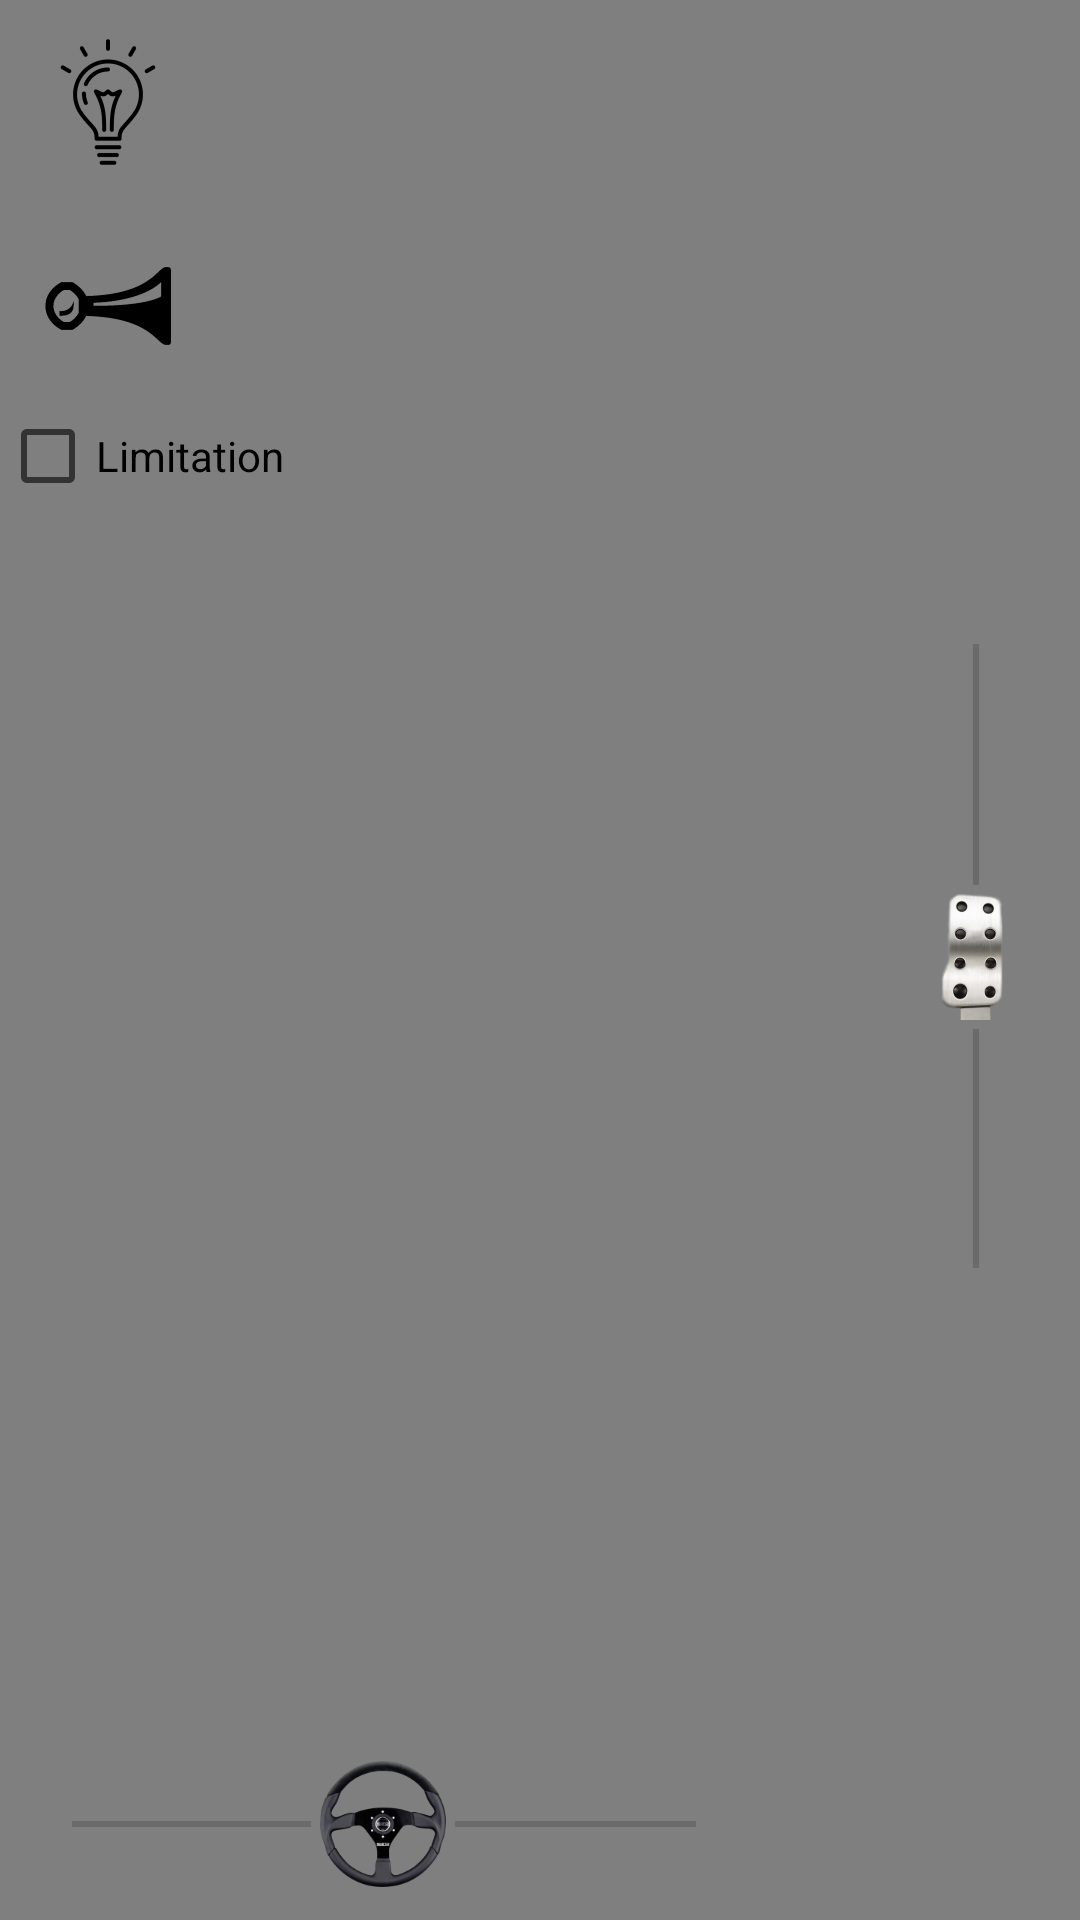

Write the Android layout XML for this screen, with the resource values it uses.
<!-- AndroidManifest.xml: application theme AppTheme -->
<!-- res/layout/activity_control_slider.xml -->
<?xml version="1.0" encoding="utf-8"?>

<android.support.constraint.ConstraintLayout xmlns:android="http://schemas.android.com/apk/res/android"
    xmlns:app="http://schemas.android.com/apk/res-auto"
    xmlns:tools="http://schemas.android.com/tools"
    android:layout_width="match_parent"
    android:layout_height="match_parent"
    tools:context="de.haw_hamburg.bachelorprojekt_rc.rccar.ControlSliderActivity"
    tools:layout_editor_absoluteX="0dp"
    tools:layout_editor_absoluteY="73dp">

    <VideoView
        android:id="@+id/cameraView"
        android:layout_width="0dp"
        android:layout_height="0dp"
        app:layout_constraintBottom_toBottomOf="parent"
        app:layout_constraintEnd_toEndOf="parent"
        app:layout_constraintStart_toStartOf="parent"
        app:layout_constraintTop_toTopOf="parent"
        app:layout_constraintVertical_bias="0.105" />

    <SeekBar
        android:id="@+id/seekBarSteering"
        android:layout_width="240dp"
        android:layout_height="wrap_content"
        android:layout_marginBottom="8dp"
        android:layout_marginStart="8dp"
        android:focusableInTouchMode="false"
        android:hapticFeedbackEnabled="false"
        android:max="255"
        android:progress="127"
        android:progressTint="@android:color/transparent"
        android:thumb="@mipmap/seekbar_steering"
        android:thumbOffset="8dp"
        app:layout_constraintBottom_toBottomOf="parent"
        app:layout_constraintStart_toStartOf="parent"
        tools:layout_constraintBottom_creator="1"
        tools:layout_constraintLeft_creator="1"
        tools:layout_constraintRight_creator="1" />

    <SeekBar
        android:id="@+id/seekBarDrive"
        android:layout_width="240dp"
        android:layout_height="26dp"
        android:layout_marginBottom="8dp"
        android:layout_marginEnd="8dp"
        android:layout_marginStart="8dp"
        android:layout_marginTop="8dp"
        android:max="255"
        android:progress="127"
        android:progressTint="@android:color/transparent"
        android:rotation="270"
        android:thumb="@mipmap/seekbar_accelerator"
        android:thumbOffset="8dp"
        app:layout_constraintBottom_toBottomOf="parent"
        app:layout_constraintEnd_toEndOf="@+id/textViewBackward"
        app:layout_constraintHorizontal_bias="0.393"
        app:layout_constraintStart_toStartOf="@+id/textViewBackward"
        app:layout_constraintTop_toTopOf="parent"
        app:layout_constraintVertical_bias="0.498"
        tools:layout_constraintBottom_creator="1"
        tools:layout_constraintLeft_creator="1"
        tools:layout_constraintTop_creator="1" />

    <TextView
        android:id="@+id/textViewForward"
        android:layout_width="wrap_content"
        android:layout_height="wrap_content"
        android:layout_marginEnd="8dp"
        android:layout_marginTop="16dp"
        android:text="@string/forward"
        android:visibility="invisible"
        app:layout_constraintEnd_toEndOf="@+id/textViewBackward"
        app:layout_constraintStart_toStartOf="@+id/textViewBackward"
        app:layout_constraintTop_toTopOf="parent"
        tools:layout_constraintRight_creator="1"
        tools:layout_constraintTop_creator="1" />

    <TextView
        android:id="@+id/textViewBackward"
        android:layout_width="63dp"
        android:layout_height="17dp"
        android:layout_marginBottom="16dp"
        android:layout_marginEnd="24dp"
        android:text="@string/backward"
        android:visibility="invisible"
        app:layout_constraintBottom_toBottomOf="parent"
        app:layout_constraintEnd_toEndOf="parent"
        tools:layout_constraintBottom_creator="1"
        tools:layout_constraintRight_creator="1" />

    <TextView
        android:id="@+id/textViewLeftSteering"
        android:layout_width="wrap_content"
        android:layout_height="wrap_content"
        android:layout_marginBottom="8dp"
        android:layout_marginTop="8dp"
        android:text="@string/left"
        android:visibility="invisible"
        app:layout_constraintBottom_toBottomOf="@+id/seekBarSteering"
        app:layout_constraintEnd_toStartOf="@+id/seekBarSteering"
        app:layout_constraintTop_toTopOf="@+id/seekBarSteering"
        tools:layout_constraintBottom_creator="1"
        tools:layout_constraintLeft_creator="1" />

    <TextView
        android:id="@+id/textViewRightSteering"
        android:layout_width="wrap_content"
        android:layout_height="wrap_content"
        android:layout_marginBottom="8dp"
        android:layout_marginTop="8dp"
        android:text="@string/right"
        android:visibility="invisible"
        app:layout_constraintBottom_toBottomOf="@+id/seekBarSteering"
        app:layout_constraintStart_toEndOf="@+id/seekBarSteering"
        app:layout_constraintTop_toTopOf="@+id/seekBarSteering"
        tools:layout_constraintRight_creator="1" />

    <TextView
        android:id="@+id/textViewCurrentSterring"
        android:layout_width="wrap_content"
        android:layout_height="wrap_content"
        android:layout_marginBottom="88dp"
        android:layout_marginEnd="8dp"
        android:layout_marginStart="8dp"
        android:text="@string/initValue"
        android:textSize="24sp"
        android:visibility="invisible"
        app:layout_constraintBottom_toBottomOf="parent"
        app:layout_constraintEnd_toStartOf="@+id/textViewRightSteering"
        app:layout_constraintStart_toStartOf="@+id/seekBarSteering"
        tools:layout_constraintBottom_creator="1"
        tools:layout_constraintLeft_creator="1"
        tools:layout_constraintRight_creator="1" />

    <TextView
        android:id="@+id/textViewCurrentDrive"
        android:layout_width="wrap_content"
        android:layout_height="wrap_content"
        android:layout_marginBottom="8dp"
        android:layout_marginStart="32dp"
        android:layout_marginTop="8dp"
        android:text="@string/initValue"
        android:textSize="24sp"
        android:visibility="invisible"
        app:layout_constraintBottom_toBottomOf="parent"
        app:layout_constraintStart_toStartOf="@+id/seekBarDrive"
        app:layout_constraintTop_toTopOf="parent"
        app:layout_constraintVertical_bias="0.498" />

    <CheckBox
        android:id="@+id/checkBoxLimitationSlider"
        android:layout_width="wrap_content"
        android:layout_height="wrap_content"
        android:text="@string/limitation"
        app:layout_constraintStart_toStartOf="parent"
        app:layout_constraintTop_toBottomOf="@+id/imageButtonHornSlider" />

    <ImageButton
        android:id="@+id/imageButtonLightSlider"
        android:layout_width="wrap_content"
        android:layout_height="wrap_content"
        android:backgroundTint="@android:color/transparent"
        android:contentDescription="@string/icon"
        android:src="@mipmap/light_bulb_off"
        app:layout_constraintStart_toStartOf="parent"
        app:layout_constraintTop_toTopOf="parent" />

    <ImageButton
        android:id="@+id/imageButtonHornSlider"
        android:layout_width="wrap_content"
        android:layout_height="wrap_content"
        android:backgroundTint="@android:color/transparent"
        android:contentDescription="@string/icon"
        android:src="@mipmap/signal_horn_off"
        app:layout_constraintStart_toStartOf="parent"
        app:layout_constraintTop_toBottomOf="@+id/imageButtonLightSlider" />


</android.support.constraint.ConstraintLayout>
<!-- resources referenced by this layout -->
<resources>
  <!-- mipmap light_bulb_off: png bitmap (mipmap-hdpi, 1461 bytes) -->
  <!-- mipmap seekbar_accelerator: png bitmap (mipmap-hdpi, 5669 bytes) -->
  <!-- mipmap seekbar_steering: png bitmap (mipmap-hdpi, 5904 bytes) -->
  <!-- mipmap signal_horn_off: png bitmap (mipmap-hdpi, 803 bytes) -->
  <string name="backward">Backward</string>
  <string name="forward">Forward</string>
  <string name="icon">Icon</string>
  <string name="initValue">127</string>
  <string name="left">Left</string>
  <string name="limitation">Limitation</string>
  <string name="right">Right</string>
  <style name="AppTheme" parent="Theme.AppCompat.Light.NoActionBar">
          
          <item name="colorPrimary">@color/colorPrimary</item>
          <item name="colorPrimaryDark">#515151</item>
          <item name="colorAccent">@color/colorAccent</item>
      </style>
  <!-- not gathered from this repository: default colours our renderer supplied (Android Studio template values) -->
  <color name="colorPrimary">#FF6200EE</color>
  <color name="colorAccent">#FF03DAC5</color>
</resources>
